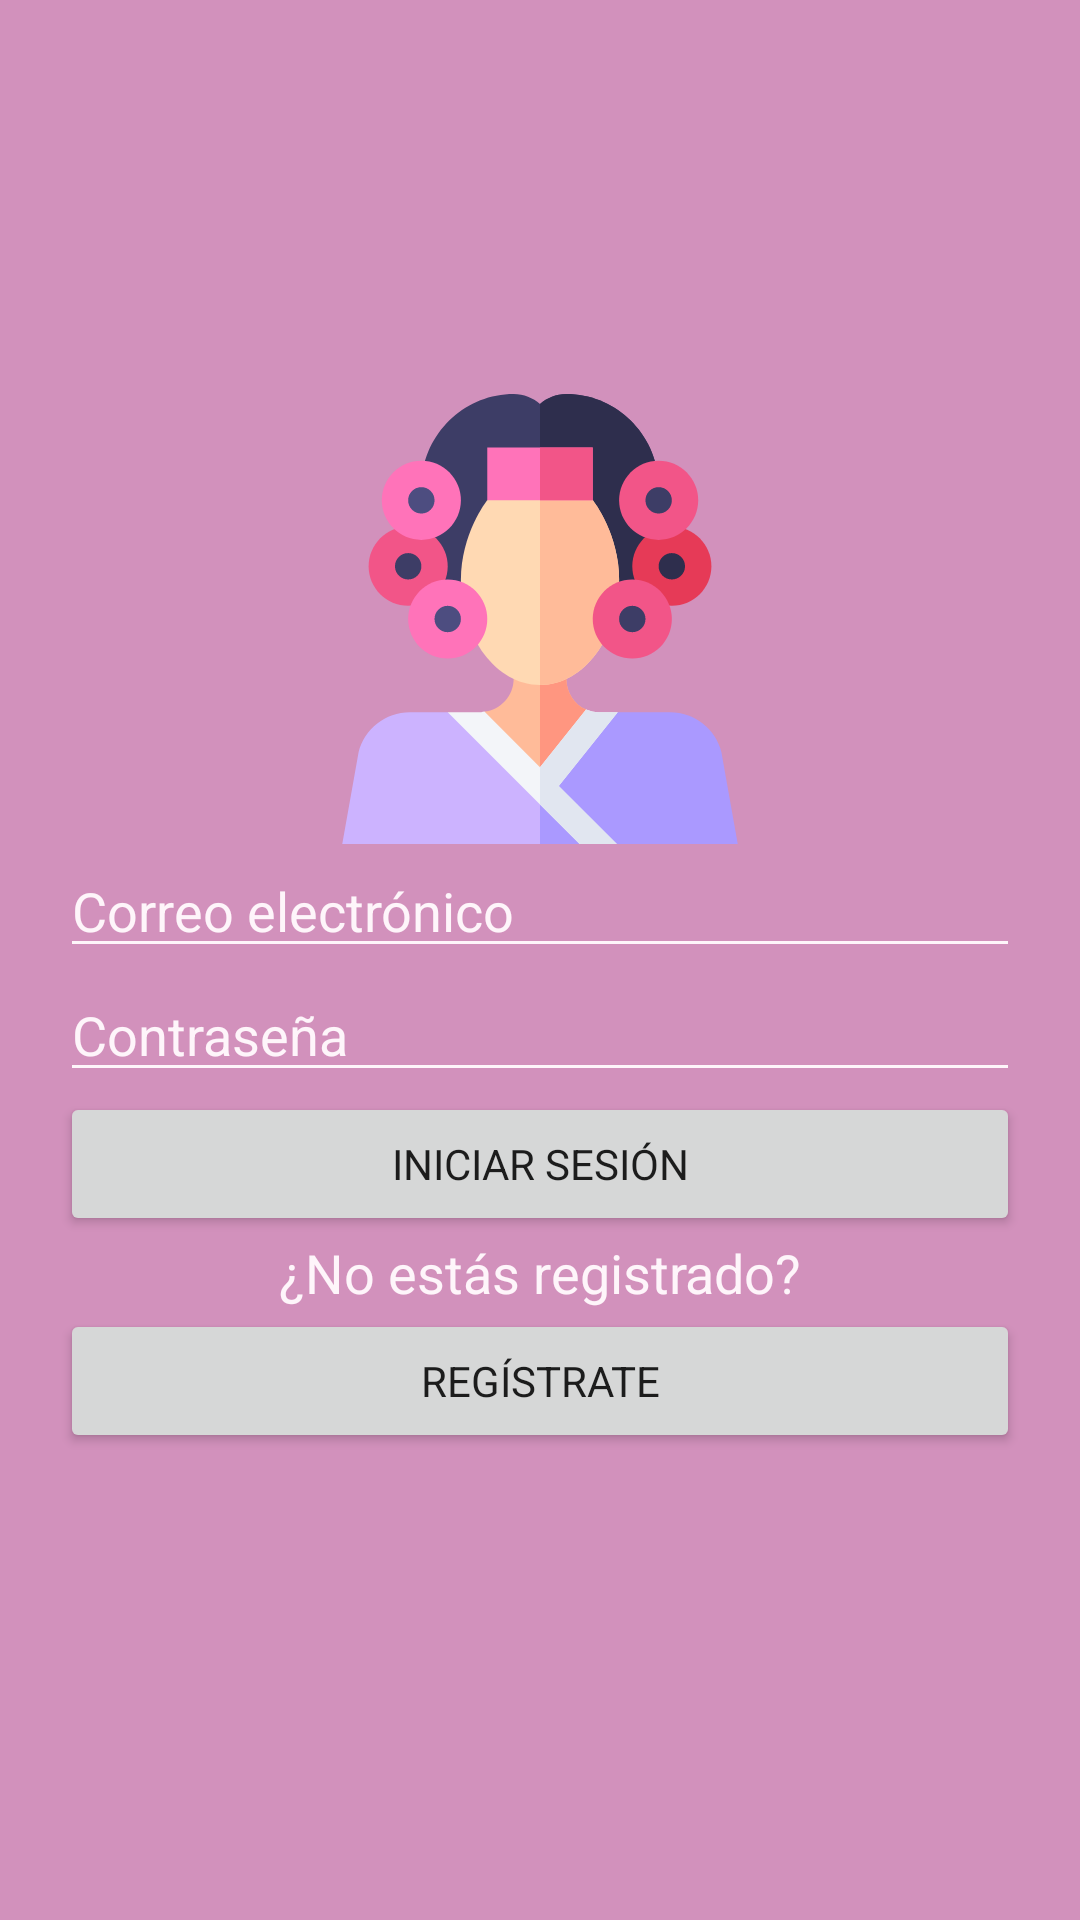

The Android layout XML behind this screen, and the referenced resources:
<!-- AndroidManifest.xml: application theme Theme.Pastel -->
<!-- res/layout/activity_main.xml -->
<?xml version="1.0" encoding="utf-8"?>
<androidx.constraintlayout.widget.ConstraintLayout xmlns:android="http://schemas.android.com/apk/res/android"
    xmlns:app="http://schemas.android.com/apk/res-auto"
    xmlns:tools="http://schemas.android.com/tools"
    android:layout_width="match_parent"
    android:layout_height="match_parent"
    android:background="@color/pastel_violet"
    tools:context=".MainActivity">

    <LinearLayout
        style="@style/linear_layout_vertical"
        android:layout_width="match_parent"
        android:layout_height="match_parent"
        android:orientation="vertical"
        app:layout_constraintBottom_toBottomOf="parent"
        app:layout_constraintEnd_toEndOf="parent"
        app:layout_constraintStart_toStartOf="parent"
        app:layout_constraintTop_toTopOf="parent">

        <ImageView
            android:layout_width="match_parent"
            android:layout_height="150dp"
            android:contentDescription="@string/login"
            app:srcCompat="@drawable/ic_user" />

        <EditText
            android:id="@+id/editTextEmail"
            android:layout_width="match_parent"
            android:layout_height="wrap_content"
            android:ems="10"
            android:hint="@string/email"
            android:importantForAutofill="no"
            android:inputType="textEmailAddress" />

        <EditText
            android:id="@+id/editTextPassword"
            android:layout_width="match_parent"
            android:layout_height="wrap_content"
            android:ems="10"
            android:hint="@string/password"
            android:importantForAutofill="no"
            android:inputType="textPassword" />

        <Button
            style="@style/button"
            android:layout_width="match_parent"
            android:layout_height="wrap_content"
            android:layout_margin="0dp"
            android:onClick="buttonLogin"
            android:text="@string/login" />

        <TextView
            style="@style/login"
            android:layout_width="match_parent"
            android:layout_height="wrap_content"
            android:gravity="center"
            android:text="@string/unregistered" />

        <Button
            style="@style/button"
            android:layout_width="match_parent"
            android:layout_height="wrap_content"
            android:layout_margin="0dp"
            android:onClick="buttonSignUp"
            android:text="@string/sign_up" />

        <TextView
            android:layout_width="match_parent"
            android:layout_height="wrap_content"
            android:textColor="@color/red" />

    </LinearLayout>
</androidx.constraintlayout.widget.ConstraintLayout>
<!-- resources referenced by this layout -->
<resources>
  <color name="pastel_violet">#D291BC</color>
  <color name="red">#FF0000</color>
  <!-- drawable ic_user: vector/xml drawable (drawable, 4054 chars, omitted) -->
  <string name="email">Correo electrónico</string>
  <string name="login">Iniciar sesión</string>
  <string name="password">Contraseña</string>
  <string name="sign_up">Regístrate</string>
  <string name="unregistered">¿No estás registrado?</string>
  <style name="button">
          <item name="cornerRadius">20dp</item>
      </style>
  <style name="linear_layout_vertical">
          <item name="android:layout_margin">20dp</item>
          <item name="android:gravity">center</item>
      </style>
  <style name="login" parent="Theme.AppCompat">
          <item name="backgroundTint">@color/white</item>
      </style>
  <style name="Theme.Pastel" parent="Theme.MaterialComponents.Light">
          
          <item name="colorPrimary">@color/snow</item>
          <item name="colorPrimaryVariant">@color/lavender_purple</item>
          <item name="colorOnPrimary">@color/cyber_grape</item>
          
          <item name="colorSecondary">@color/cyber_grape</item>
          <item name="colorSecondaryVariant">@color/cyber_grape</item>
          <item name="colorOnSecondary">@color/cyber_grape</item>
          
          <item name="android:statusBarColor" tools:targetApi="l">?attr/colorPrimaryVariant</item>
          
          <item name="fontFamily">@font/roboto</item>
          <item name="android:textViewStyle">@style/textView</item>
          <item name="editTextStyle">@style/editText</item>
      </style>
  <color name="white">#FFFFFFFF</color>
  <color name="snow">#FEF5FA</color>
  <color name="lavender_purple">#957DAD</color>
  <color name="cyber_grape">#57466D</color>
  <style name="textView" parent="Widget.AppCompat.TextView">
          <item name="android:textColor">@color/snow</item>
          <item name="android:textSize">18sp</item>
      </style>
  <style name="editText" parent="android:Widget.EditText">
          <item name="android:textColor">@color/snow</item>
          <item name="android:textColorHint">@color/snow</item>
          <item name="backgroundTint">@color/snow</item>
      </style>
</resources>
